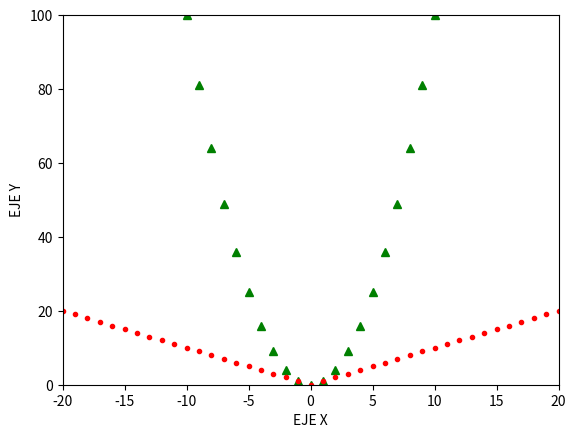

Here is the Python script that generated this plot:
# ¿ Que es matplotlib.pyplot ?
# Instalar matplotlib.pyplot:
# python -m pip install <libreria>
# matplotlib.pyplot

import matplotlib.pyplot as plt

x = []
y = []
for i in range(-25, 25):
  x.append(i)
  y.append(i**2)

x1 = []
y1 = []
for i in range(-25, 25):
  x1.append(i)
  y1.append(abs(i))

plt.plot(x, y, "g^", x1, y1, "r.")
plt.axis([-20, 20, 0, 100])
plt.xlabel("EJE X")
plt.ylabel("EJE Y")
plt.show()
